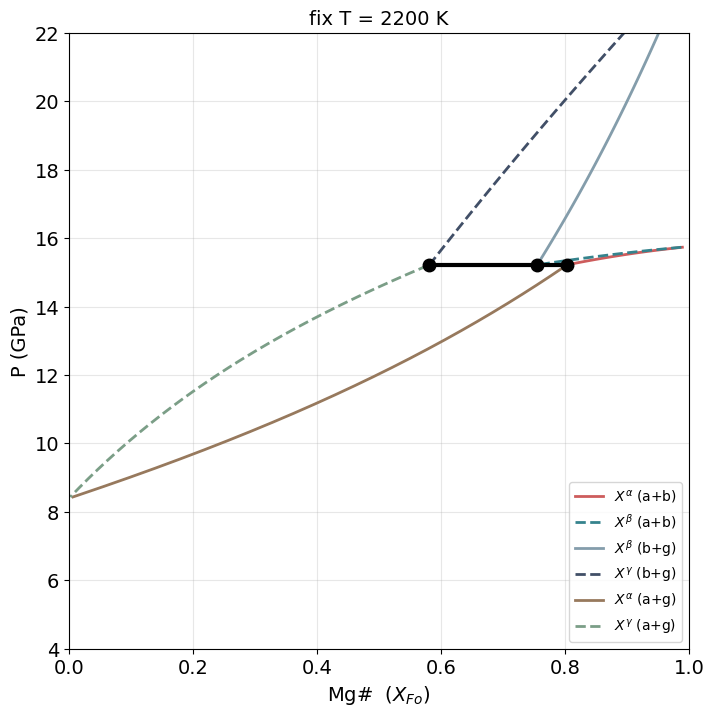
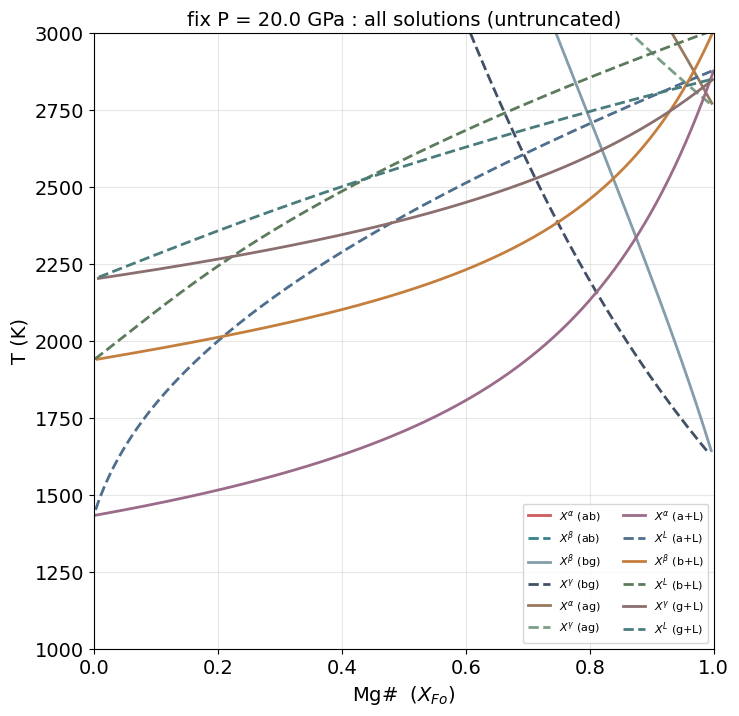
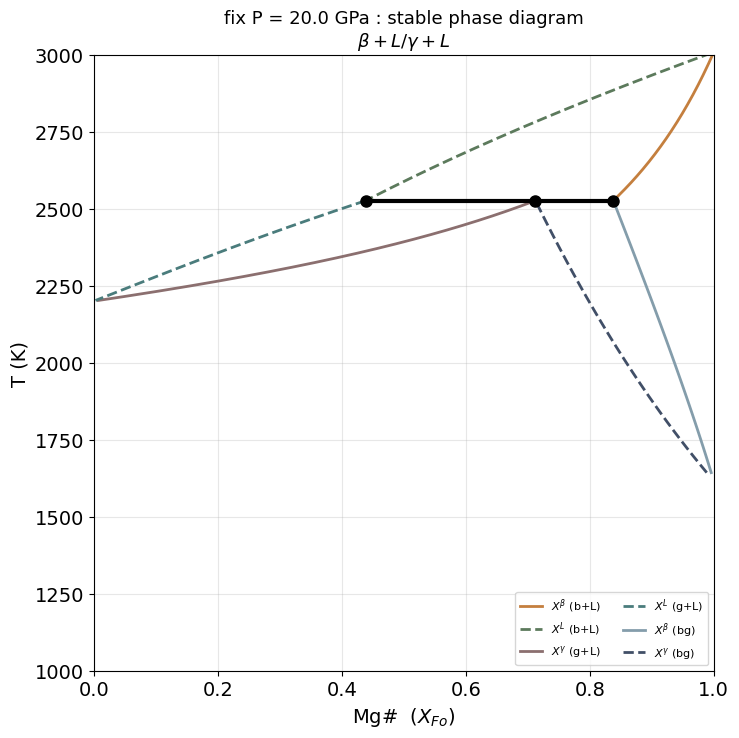
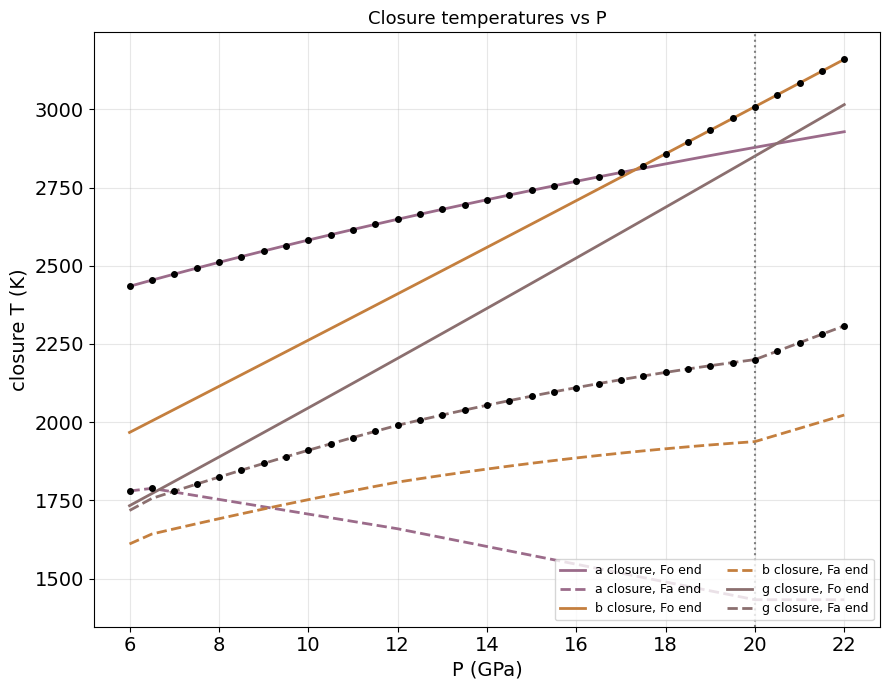
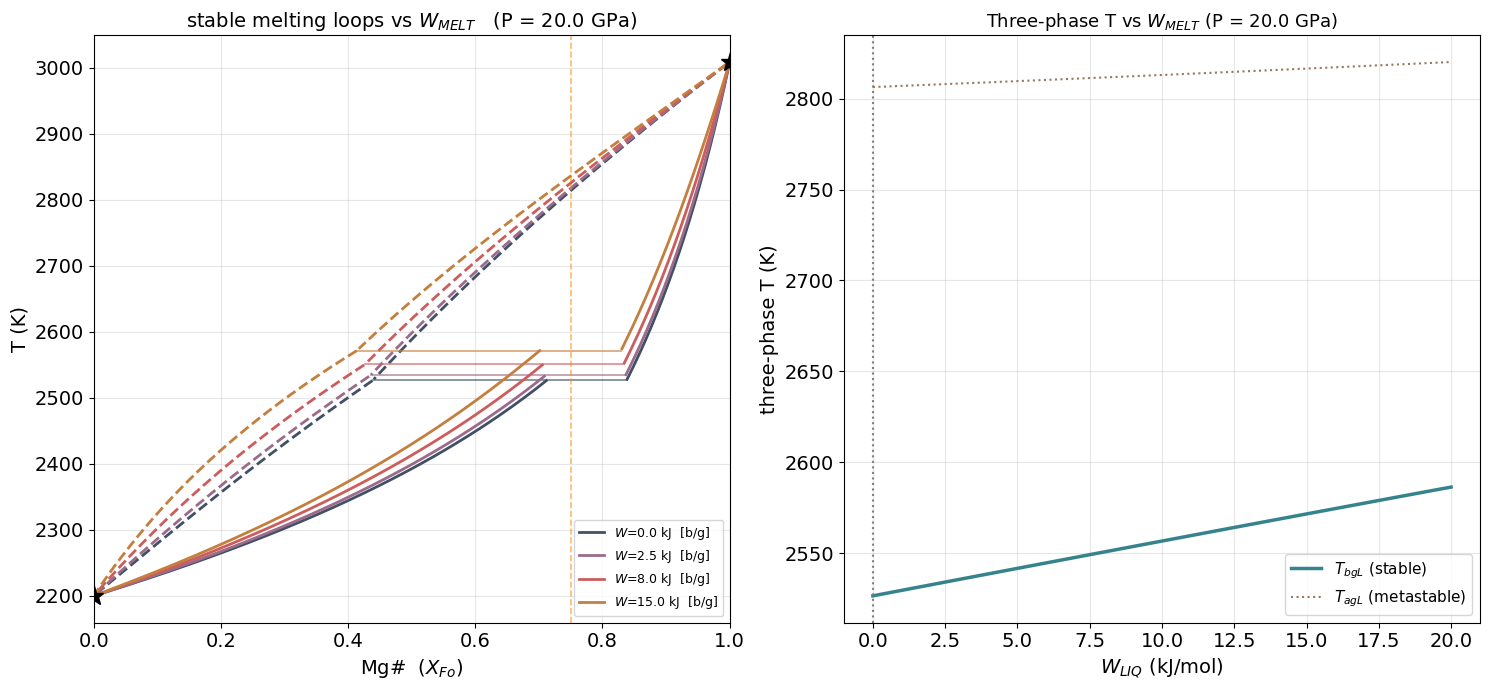

Python code for these plots, in order:
# 56.invariant_2.py
# Fo-Fa phase diagram pipeline (alpha, beta, gamma, liquid; regular solutions).
# Topology is decided by the CLOSURE TEMPERATURES at the two ends, not by whether a
# particular three-phase line happens to solve:
#   Fo end: whichever of alpha/beta/gamma has the HIGHEST closure temperature is the most
#           stable solid there -> it owns the top layer.
#   Fa end: same rule -> it owns the bottom layer.
#   The three-phase lines are then whatever is needed to connect them.
#   fig1: isothermal P-X at T_fix          fig2: isobaric T-X, all solutions
#   fig3: isobaric T-X, stable diagram     fig4: closure temperatures vs P
#   fig5: W_LIQ sensitivity
import numpy as np
import matplotlib.pyplot as plt
from scipy.optimize import brentq, fsolve

plt.rcParams['font.family'] = 'DejaVu Sans'
COLORS = ['#CD5C5C', '#35838D', '#849DAB', '#414F67', '#97795D', '#7B9E87',
          '#9B6B8A', '#4E6E8E', '#C47F3E', '#5C7A5C', '#8B6F6F', '#4A7C7C',
          '#7A6B9B', '#6B8E7A']

R      = 8.314
T_fix  = 2200.0     # K, fig1 (isothermal P-X)
P_fix  = 20         # GPa, fig2/3/4/5 (isobaric T-X)
W_LIQ  = 0.0        # J/mol, liquid non-ideality (the ONLY free W in the melting equations)
W_LIST = [0., 2500., 8000., 15000.]   # candidate W_LIQ values for fig5
WCOL   = [COLORS[3], COLORS[6], COLORS[0], COLORS[8]]
X_MARS = 0.75

# Pierru 2026: Table 3 solidus {P: Tsol}, Table 4 tie lines (P, T, mineral, XS, XL)
PIERRU_SOL = {7.95: 1890, 9.6: 1960, 14.1: 2090, 17.7: 2200}
PIERRU_TIE = [(8.0, 1890, 'Ol(cold)', 0.80, 0.53), (8.0, 1890, 'Ol(warm)', 0.85, 0.58),
              (9.6, 1960, 'Ol', 0.91, 0.67), (14.1, 2090, 'Wad', 0.80, 0.51),
              (17.7, 2200, 'Rw', 0.74, 0.50)]

# ── thermodynamic data (Akaogi 1989 Table 3) ─────────────────────────────────
dv298 = {('Fo','ab'): -3.16, ('Fo','bg'): -0.98, ('Fo','ag'): -4.14,
         ('Fa','ab'): -3.20, ('Fa','bg'): -1.04, ('Fa','ag'): -4.24}
transformation_point = {('Fo','ab'): (14.2, 1600.),   # Katsura et al. 2004b
                        ('Fo','bg'): (19.0, 1473.),   # Katsura & Ito 1989
                        ('Fa','ag'): (5.25, 1273.)}   # Yagi et al. 1987 eq.(1)
dS_Akaogi = {('Fo','ab'): -7.7,  ('Fo','bg'): -7.3, ('Fo','ag'): -15.0,
             ('Fa','ab'): -10.9, ('Fa','bg'): -3.1, ('Fa','ag'): -14.0}
dH_Akaogi = {('Fo','ab'): 29970, ('Fo','bg'): 9080,  ('Fo','ag'): 39050,
             ('Fa','ab'): 9620,  ('Fa','bg'): -5790, ('Fa','ag'): 3830}

# dV from dG = 0 at the transition point: dV = -(dH - Ttr dS) / Ptr   (x1000: GPa -> J/cm3)
dV = {}
for k in [('Fo','ab'), ('Fo','bg')]:
    Ptr, Ttr = transformation_point[k]
    dV[k] = -(dH_Akaogi[k] - Ttr*dS_Akaogi[k]) / (Ptr*1000.)
# Fa: only a->g is measured. Hess for dH, dS; split dV_ag in the ratio of the 298 K volumes.
Ptr, Ttr = transformation_point[('Fa','ag')]
DH_ag = dH_Akaogi[('Fa','ab')] + dH_Akaogi[('Fa','bg')]
DS_ag = dS_Akaogi[('Fa','ab')] + dS_Akaogi[('Fa','bg')]
DV_ag = -(DH_ag - Ttr*DS_ag) / (Ptr*1000.)
for k in [('Fa','ab'), ('Fa','bg')]:
    dV[k] = DV_ag * dv298[k] / dv298[('Fa','ag')]

W_SETS = {
 'akaogi':    {'a': lambda P: 12600. + 260.*P, 'b': lambda P: 7800.,  'g': lambda P: 7800.},
 'slb2024':   {'a': lambda P: 2500.,           'b': lambda P: 12900., 'g': lambda P: 6200.},
 'chanyshev': {'a': lambda P: 4074.,           'b': lambda P: 12900., 'g': lambda P: 5394.},
}
W = W_SETS['slb2024']

DH_Fo_ab, DS_Fo_ab, DV_Fo_ab = dH_Akaogi[('Fo','ab')], dS_Akaogi[('Fo','ab')], dV[('Fo','ab')]
DH_Fo_bg, DS_Fo_bg, DV_Fo_bg = dH_Akaogi[('Fo','bg')], dS_Akaogi[('Fo','bg')], dV[('Fo','bg')]
DH_Fa_ab, DS_Fa_ab, DV_Fa_ab = dH_Akaogi[('Fa','ab')], dS_Akaogi[('Fa','ab')], dV[('Fa','ab')]
DH_Fa_bg, DS_Fa_bg, DV_Fa_bg = dH_Akaogi[('Fa','bg')], dS_Akaogi[('Fa','bg')], dV[('Fa','bg')]
DH_Fo_ag, DS_Fo_ag, DV_Fo_ag = DH_Fo_ab + DH_Fo_bg, DS_Fo_ab + DS_Fo_bg, DV_Fo_ab + DV_Fo_bg
DH_Fa_ag, DS_Fa_ag, DV_Fa_ag = DH_Fa_ab + DH_Fa_bg, DS_Fa_ab + DS_Fa_bg, DV_Fa_ab + DV_Fa_bg

# dG = dH - T dS + dV P   (dV cm3/mol x 1000 -> J/(mol GPa))
def dG_Fo_ab(P, T): return DH_Fo_ab - T*DS_Fo_ab + DV_Fo_ab*1000.0*P
def dG_Fo_bg(P, T): return DH_Fo_bg - T*DS_Fo_bg + DV_Fo_bg*1000.0*P
def dG_Fa_ab(P, T): return DH_Fa_ab - T*DS_Fa_ab + DV_Fa_ab*1000.0*P
def dG_Fa_bg(P, T): return DH_Fa_bg - T*DS_Fa_bg + DV_Fa_bg*1000.0*P
def dG_Fo_ag(P, T): return dG_Fo_ab(P, T) + dG_Fo_bg(P, T)     # Hess
def dG_Fa_ag(P, T): return dG_Fa_ab(P, T) + dG_Fa_bg(P, T)
zero = lambda P, T: 0.0

# ── melting inputs ───────────────────────────────────────────────────────────
DH_FO_fus = 142000.0    # Richet et al. 1993
DH_FA_fus = 89300.0     # Richet et al. 1993
# Each solid carries its own W_phi from W_SETS in the melting equations. (An older version used
# one W for every solid, inconsistent with the solid-solid equations, so three-phase points did
# not land on the solid-solid loops.)

# Fo melting point: Birch-Murnaghan (K0 = 125.4 GPa, K' = 5.33) gives x = V/V0 at P,
#   f = ((1/x)^(2/3) - 1)/2,  P = 3 K0 f (1+2f)^2.5 (1 + 1.5 (K'-4) f),  Tm_Fo = 2163 (1 + 3 (1 - x))
def Tm_Fo_func(P):
    K0, Kp = 125.4, 5.33
    def P_of_x(x):
        f = ((1/x)**(2/3) - 1)/2
        return 3*K0*f*(1+2*f)**2.5 * (1 + 1.5*(Kp-4)*f) - P
    return 2163.0*(1 + 3.0*(1 - brentq(P_of_x, 0.5, 1.0)))

# Fa melting data {P: (Tm, solid phase)}; gamma points converted to an effective alpha melting
# point: Tm_eff = Tm / (1 - dG_Fa_ag(P, Tm)/DH_FA_fus); alpha: Tm_eff = Tm
FA_MELT = {0.0: (1490., 'a'), 3.0: (1650., 'a'), 6.3: (1793., 'a'),
           12.0: (1990., 'g'), 20.0: (2200., 'g')}
Ps_FA  = sorted(FA_MELT)
Tms_FA = [FA_MELT[p][0] / (1.0 - (0.0 if FA_MELT[p][1] == 'a' else dG_Fa_ag(p, FA_MELT[p][0])) / DH_FA_fus)
          for p in Ps_FA]

Tm_Fo_P = Tm_Fo_func(P_fix)
Tm_Fa_P = np.interp(P_fix, Ps_FA, Tms_FA)

# closure temperature: first sign change of f(T) on a 300-4000 K scan, refined by brentq; NaN if none
def find_closure(f, Tlo=300., Thi=4000., n=600):
    Ts = np.linspace(Tlo, Thi, n)
    fs = np.array([f(t) for t in Ts])
    i = np.where(np.isfinite(fs[:-1]) & np.isfinite(fs[1:]) & (fs[:-1]*fs[1:] < 0))[0]
    return brentq(f, Ts[i[0]], Ts[i[0]+1]) if len(i) else np.nan

# ── phase registry: shift terms (relative to alpha), W, closure temperatures, colours ──
PH = {
 'a': dict(sym=r'\alpha', dFo=zero,     dFa=zero,     W=W['a'](P_fix), c_s=COLORS[6],  c_l=COLORS[7]),
 'b': dict(sym=r'\beta',  dFo=dG_Fo_ab, dFa=dG_Fa_ab, W=W['b'](P_fix), c_s=COLORS[8],  c_l=COLORS[9]),
 'g': dict(sym=r'\gamma', dFo=dG_Fo_ag, dFa=dG_Fa_ag, W=W['g'](P_fix), c_s=COLORS[10], c_l=COLORS[11]),
}
PH['a']['Tc_Fo'] = Tm_Fo_P
PH['a']['Tc_Fa'] = Tm_Fa_P
# phi closure: DH_fus (1 - T/Tm) = dG_(a->phi)(P, T)
for k in ['b', 'g']:
    PH[k]['Tc_Fo'] = find_closure(lambda T, k=k: DH_FO_fus*(1 - T/Tm_Fo_P) - PH[k]['dFo'](P_fix, T))
    PH[k]['Tc_Fa'] = find_closure(lambda T, k=k: DH_FA_fus*(1 - T/Tm_Fa_P) - PH[k]['dFa'](P_fix, T))

print(f'P_fix = {P_fix} GPa   Tm_Fo = {Tm_Fo_P:.1f} K   Tm_Fa(eff) = {Tm_Fa_P:.1f} K')
print('closure temperatures (the pure end-member melting point of each structure):')
print(f"  Fo end:  a={PH['a']['Tc_Fo']:7.1f}  b={PH['b']['Tc_Fo']:7.1f}  g={PH['g']['Tc_Fo']:7.1f}")
print(f"  Fa end:  a={PH['a']['Tc_Fa']:7.1f}  b={PH['b']['Tc_Fa']:7.1f}  g={PH['g']['Tc_Fa']:7.1f}")

# ── melting loop of solid k (continuation along Tgrid) ───────────────────────
#   2 ln(XL/XS)         + [WL (1-XL)^2 - Ws (1-XS)^2]/RT - DH_Fo/R (1/Tm_Fo - 1/T) - dG_Fo_(a->k)/RT = 0
#   2 ln((1-XL)/(1-XS)) + [WL XL^2     - Ws XS^2    ]/RT - DH_Fa/R (1/Tm_Fa - 1/T) - dG_Fa_(a->k)/RT = 0
def scan_melt(Tgrid, k, WL=W_LIQ):
    dFo, dFa, Ws = PH[k]['dFo'], PH[k]['dFa'], PH[k]['W']
    out = []; X = [0.999, 0.995]
    for T in Tgrid:
        def eqs(v):
            Xs, Xl = v
            e1 = 2*np.log(Xl/Xs)         + (WL*(1-Xl)**2 - Ws*(1-Xs)**2)/(R*T) \
                 - DH_FO_fus/R*(1/Tm_Fo_P - 1/T) - dFo(P_fix, T)/(R*T)
            e2 = 2*np.log((1-Xl)/(1-Xs)) + (WL*Xl**2     - Ws*Xs**2)/(R*T) \
                 - DH_FA_fus/R*(1/Tm_Fa_P - 1/T) - dFa(P_fix, T)/(R*T)
            return [e1, e2]
        s, info, ok, _ = fsolve(eqs, X, full_output=True)
        if ok == 1 and max(abs(info['fvec'])) < 1e-8 and 0 < s[1] < s[0] < 1:
            out.append(s); X = list(s)
        else:
            out.append([np.nan, np.nan])
    return np.array(out)

# ── three-phase k1 + k2 + L: the two melting pairs share XL and T. Multistart, accept only
#    converged and ordered (0 < XL < X2 < X1 < 1, 300 < T < 4000) ──
def solve_three(k1, k2, WL=W_LIQ):
    dFo1, dFa1, W1 = PH[k1]['dFo'], PH[k1]['dFa'], PH[k1]['W']
    dFo2, dFa2, W2 = PH[k2]['dFo'], PH[k2]['dFa'], PH[k2]['W']
    def eqs(v):
        X1, X2, Xl, T = v
        return [2*np.log(Xl/X1) + (WL*(1-Xl)**2 - W1*(1-X1)**2)/(R*T)
                - DH_FO_fus/R*(1/Tm_Fo_P - 1/T) - dFo1(P_fix, T)/(R*T),
                2*np.log((1-Xl)/(1-X1)) + (WL*Xl**2 - W1*X1**2)/(R*T)
                - DH_FA_fus/R*(1/Tm_Fa_P - 1/T) - dFa1(P_fix, T)/(R*T),
                2*np.log(Xl/X2) + (WL*(1-Xl)**2 - W2*(1-X2)**2)/(R*T)
                - DH_FO_fus/R*(1/Tm_Fo_P - 1/T) - dFo2(P_fix, T)/(R*T),
                2*np.log((1-Xl)/(1-X2)) + (WL*Xl**2 - W2*X2**2)/(R*T)
                - DH_FA_fus/R*(1/Tm_Fa_P - 1/T) - dFa2(P_fix, T)/(R*T)]
    for T0 in np.linspace(1400., 3000., 17):
        for (x1, x2, xl) in [(0.95,0.90,0.70), (0.85,0.75,0.45), (0.70,0.55,0.30),
                             (0.55,0.40,0.20), (0.35,0.25,0.12)]:
            s, info, ok, _ = fsolve(eqs, [x1, x2, xl, T0], full_output=True)
            if (ok == 1 and max(abs(info['fvec'])) < 1e-8
                    and 0 < s[2] < s[1] < s[0] < 1 and 300 < s[3] < 4000):
                return dict(X1=s[0], X2=s[1], XL=s[2], T=s[3], has=True, pair=k1+k2)
    return dict(X1=np.nan, X2=np.nan, XL=np.nan, T=np.nan, has=False, pair=k1+k2)

# ── topology: highest closure wins each end (W-independent); connect them ────
TOP = max([(k, PH[k]['Tc_Fo']) for k in 'abg' if np.isfinite(PH[k]['Tc_Fo'])], key=lambda x: x[1])[0]
BOT = max([(k, PH[k]['Tc_Fa']) for k in 'abg' if np.isfinite(PH[k]['Tc_Fa'])], key=lambda x: x[1])[0]

# returns (SEQ, LINES) for a given W_LIQ: SEQ = stable solids from top to bottom
def build_topology(WM):
    if TOP == BOT:
        return [TOP], []
    if TOP == 'a' and BOT == 'g':
        ab = solve_three('a', 'b', WM)
        bg = solve_three('b', 'g', WM)
        if ab['has'] and bg['has'] and ab['T'] > bg['T']:
            return ['a','b','g'], [ab, bg]                # beta has a melting window
        ag = solve_three('a', 'g', WM)                    # beta squeezed out
        return (['a','g'], [ag]) if ag['has'] else ([TOP], [])
    ln = solve_three(TOP, BOT, WM)
    return ([TOP, BOT], [ln]) if ln['has'] else ([TOP], [])

SEQ, LINES = build_topology(W_LIQ)
TOPO = ' + L  /  '.join(PH[k]['sym'] for k in SEQ) + ' + L'
print(f"\ntopology at {P_fix} GPa:  Fo end -> '{TOP}'   Fa end -> '{BOT}'")
print(f"  stable sequence : {' / '.join(k+'+L' for k in SEQ)}")
for l in LINES:
    print(f"  three-phase line: {l['pair']}L  T={l['T']:.1f} K  "
          f"X1={l['X1']:.3f} X2={l['X2']:.3f} XL={l['XL']:.3f}")
if not LINES:
    print('  (no three-phase line: one solid owns the whole solidus)')

# consistency check: a three-phase point must ALSO satisfy the solid-solid equilibrium at that T
SSPAIR = {'ab': (dG_Fo_ab, dG_Fa_ab), 'bg': (dG_Fo_bg, dG_Fa_bg), 'ag': (dG_Fo_ag, dG_Fa_ag)}
for l in LINES:
    dGFo, dGFa = SSPAIR[l['pair']]
    W1, W2 = PH[l['pair'][0]]['W'], PH[l['pair'][1]]['W']
    T = l['T']
    def ss(v):
        X1, X2 = v
        return [2*np.log(X2/X1) + (W2*(1-X2)**2 - W1*(1-X1)**2)/(R*T) + dGFo(P_fix, T)/(R*T),
                2*np.log((1-X2)/(1-X1)) + (W2*X2**2 - W1*X1**2)/(R*T) + dGFa(P_fix, T)/(R*T)]
    s = fsolve(ss, [l['X1'], l['X2']])
    print(f"  consistency {l['pair']}L: melting gives ({l['X1']:.4f}, {l['X2']:.4f}), "
          f"solid-solid gives ({s[0]:.4f}, {s[1]:.4f})  "
          f"-> max|diff| = {max(abs(l['X1']-s[0]), abs(l['X2']-s[1])):.2e}")

# ── subsolidus topology: solid-solid three-phase line T3 at P_fix ────────────
#   T3 stable (below the melt)        -> ab, bg below T3 ; ag above T3
#   T3 metastable (above the melt) or absent -> only ab, bg ; ag never drawn
Wa, Wb, Wg = W['a'](P_fix), W['b'](P_fix), W['g'](P_fix)
def eqs_T3(v):
    Xa, Xb, Xg, T = v
    return [2*np.log(Xb/Xa) + (Wb*(1-Xb)**2 - Wa*(1-Xa)**2)/(R*T) + dG_Fo_ab(P_fix, T)/(R*T),
            2*np.log((1-Xb)/(1-Xa)) + (Wb*Xb**2 - Wa*Xa**2)/(R*T) + dG_Fa_ab(P_fix, T)/(R*T),
            2*np.log(Xg/Xb) + (Wg*(1-Xg)**2 - Wb*(1-Xb)**2)/(R*T) + dG_Fo_bg(P_fix, T)/(R*T),
            2*np.log((1-Xg)/(1-Xb)) + (Wg*Xg**2 - Wb*Xb**2)/(R*T) + dG_Fa_bg(P_fix, T)/(R*T)]
SS3 = dict(Xa=np.nan, Xb=np.nan, Xg=np.nan, T=np.nan, has=False)
for T0 in np.linspace(800., 3000., 23):
    s, i, o, _ = fsolve(eqs_T3, [0.7, 0.55, 0.35, T0], full_output=True)
    if o == 1 and max(abs(i['fvec'])) < 1e-8 and 0 < s[2] < s[1] < s[0] < 1 and 300 < s[3] < 4000:
        SS3 = dict(Xa=s[0], Xb=s[1], Xg=s[2], T=s[3], has=True)
        break

T_MELT_MIN = min([l['T'] for l in LINES]) if LINES else np.inf
T3_STABLE = SS3['has'] and SS3['T'] < T_MELT_MIN
if T3_STABLE:
    SS_WINDOW = {'ab': (-np.inf, SS3['T']), 'bg': (-np.inf, SS3['T']), 'ag': (SS3['T'], np.inf)}
else:
    SS_WINDOW = {'ab': (-np.inf, np.inf), 'bg': (-np.inf, np.inf), 'ag': None}
print(f"  solid-solid T3: has={SS3['has']}  T={SS3['T']:.1f} K  stable={T3_STABLE}")

# ── solid-solid loop (continuation). isobar=True: grid is T at P_fix; False: grid is P at T_fix
#   2 ln(X2/X1)         + [Wh (1-X2)^2 - Wl (1-X1)^2]/RT + dG_Fo/RT = 0
#   2 ln((1-X2)/(1-X1)) + [Wh X2^2     - Wl X1^2    ]/RT + dG_Fa/RT = 0
def scan_ss(grid, Wlo, Whi, dGFo, dGFa, isobar):
    out = []; X = [0.999, 0.995]
    for v0 in grid:
        P, T = (P_fix, v0) if isobar else (v0, T_fix)
        Wl, Wh = Wlo(P), Whi(P)
        def eqs(v):
            X1, X2 = v
            return [2*np.log(X2/X1) + (Wh*(1-X2)**2 - Wl*(1-X1)**2)/(R*T) + dGFo(P, T)/(R*T),
                    2*np.log((1-X2)/(1-X1)) + (Wh*X2**2 - Wl*X1**2)/(R*T) + dGFa(P, T)/(R*T)]
        s, i, o, _ = fsolve(eqs, X, full_output=True)
        if o == 1 and max(abs(i['fvec'])) < 1e-8 and 0 < s[1] < s[0] < 1:
            out.append(s); X = list(s)
        else:
            out.append([np.nan, np.nan])
    return np.array(out)

# ══ fig1: isothermal P-X at T_fix ══════════════════════════════════════════
def equations(v):
    Xa, Xb, Xg, P = v
    Wa, Wb, Wg = W['a'](P), W['b'](P), W['g'](P)
    T = T_fix
    return [2*np.log(Xb/Xa) + (Wb*(1-Xb)**2 - Wa*(1-Xa)**2)/(R*T) + dG_Fo_ab(P, T)/(R*T),
            2*np.log((1-Xb)/(1-Xa)) + (Wb*Xb**2 - Wa*Xa**2)/(R*T) + dG_Fa_ab(P, T)/(R*T),
            2*np.log(Xg/Xb) + (Wg*(1-Xg)**2 - Wb*(1-Xb)**2)/(R*T) + dG_Fo_bg(P, T)/(R*T),
            2*np.log((1-Xg)/(1-Xb)) + (Wg*Xg**2 - Wb*Xb**2)/(R*T) + dG_Fa_bg(P, T)/(R*T)]
sol, info, ok, _ = fsolve(equations, [0.8, 0.8, 0.6, 13.9], full_output=True)
XaP3, XbP3, XgP3, P3 = sol
has_P3 = ok == 1 and max(abs(info['fvec'])) < 1e-8 and 0 < XgP3 < XbP3 < XaP3 < 1
print(f'\nfig1: invariant P3 at T = {T_fix:.0f} K:  has={has_P3}  P3 = {P3:.3f} GPa')

# end-member transition pressures: dG(P, T_fix) = 0 -> P = -(dH - T dS)/dV
Pg_ab = np.linspace(-(DH_Fo_ab - T_fix*DS_Fo_ab)/DV_Fo_ab/1000, -(DH_Fa_ab - T_fix*DS_Fa_ab)/DV_Fa_ab/1000, 250)
Pg_bg = np.linspace(-(DH_Fo_bg - T_fix*DS_Fo_bg)/DV_Fo_bg/1000, -(DH_Fa_bg - T_fix*DS_Fa_bg)/DV_Fa_bg/1000, 250)
Pg_ag = np.linspace(-(DH_Fo_ag - T_fix*DS_Fo_ag)/DV_Fo_ag/1000, -(DH_Fa_ag - T_fix*DS_Fa_ag)/DV_Fa_ag/1000, 250)
abP = scan_ss(Pg_ab, W['a'], W['b'], dG_Fo_ab, dG_Fa_ab, False)
bgP = scan_ss(Pg_bg, W['b'], W['g'], dG_Fo_bg, dG_Fa_bg, False)
agP = scan_ss(Pg_ag, W['a'], W['g'], dG_Fo_ag, dG_Fa_ag, False)
mP_ab = Pg_ab > P3 if has_P3 else np.ones_like(Pg_ab, bool)
mP_bg = Pg_bg > P3 if has_P3 else np.ones_like(Pg_bg, bool)
mP_ag = Pg_ag < P3 if has_P3 else np.ones_like(Pg_ag, bool)

fig1, ax1 = plt.subplots(figsize=(8, 8))
ax1.plot(abP[mP_ab,0], Pg_ab[mP_ab], '-',  color=COLORS[0], lw=2, label=r'$X^\alpha$ (a+b)')
ax1.plot(abP[mP_ab,1], Pg_ab[mP_ab], '--', color=COLORS[1], lw=2, label=r'$X^\beta$ (a+b)')
ax1.plot(bgP[mP_bg,0], Pg_bg[mP_bg], '-',  color=COLORS[2], lw=2, label=r'$X^\beta$ (b+g)')
ax1.plot(bgP[mP_bg,1], Pg_bg[mP_bg], '--', color=COLORS[3], lw=2, label=r'$X^\gamma$ (b+g)')
ax1.plot(agP[mP_ag,0], Pg_ag[mP_ag], '-',  color=COLORS[4], lw=2, label=r'$X^\alpha$ (a+g)')
ax1.plot(agP[mP_ag,1], Pg_ag[mP_ag], '--', color=COLORS[5], lw=2, label=r'$X^\gamma$ (a+g)')
if has_P3:
    ax1.plot([XgP3, XaP3], [P3]*2, 'k-', lw=3, zorder=5)
    ax1.plot([XaP3, XbP3, XgP3], [P3]*3, 'ko', ms=9, zorder=6)
ax1.set_xlim(0, 1); ax1.set_ylim(4, 22)
ax1.set_xlabel('Mg#  ($X_{Fo}$)', fontsize=14); ax1.set_ylabel('P (GPa)', fontsize=14)
ax1.set_title(f'fix T = {T_fix:.0f} K', fontsize=14)
ax1.tick_params(labelsize=14); ax1.grid(alpha=0.3)
ax1.legend(fontsize=10, loc='lower right')

# ══ fig2 / fig3: isobaric T-X at P_fix ═════════════════════════════════════
# end-member transition temperatures: dG(P_fix, T) = 0 -> T = (dH + dV P)/dS
T_Fo_ab = (DH_Fo_ab + 1000*DV_Fo_ab*P_fix)/DS_Fo_ab
T_Fa_ab = (DH_Fa_ab + 1000*DV_Fa_ab*P_fix)/DS_Fa_ab
T_Fo_bg = (DH_Fo_bg + 1000*DV_Fo_bg*P_fix)/DS_Fo_bg
T_Fa_bg = (DH_Fa_bg + 1000*DV_Fa_bg*P_fix)/DS_Fa_bg
T_Fo_ag = (DH_Fo_ag + 1000*DV_Fo_ag*P_fix)/DS_Fo_ag
T_Fa_ag = (DH_Fa_ag + 1000*DV_Fa_ag*P_fix)/DS_Fa_ag
Tg_ss = {'ab': np.linspace(T_Fo_ab, T_Fa_ab, 250),
         'bg': np.linspace(T_Fo_bg, T_Fa_bg, 250),
         'ag': np.linspace(T_Fo_ag, T_Fa_ag, 250)}
SS = {'ab': scan_ss(Tg_ss['ab'], W['a'], W['b'], dG_Fo_ab, dG_Fa_ab, True),
      'bg': scan_ss(Tg_ss['bg'], W['b'], W['g'], dG_Fo_bg, dG_Fa_bg, True),
      'ag': scan_ss(Tg_ss['ag'], W['a'], W['g'], dG_Fo_ag, dG_Fa_ag, True)}
SS_STYLE = {'ab': (r'\alpha', r'\beta',  COLORS[0], COLORS[1]),
            'bg': (r'\beta',  r'\gamma', COLORS[2], COLORS[3]),
            'ag': (r'\alpha', r'\gamma', COLORS[4], COLORS[5])}

# melting loops: each scanned between its own two closure temperatures
Tg_m, ML = {}, {}
for k in 'abg':
    t1, t2 = PH[k]['Tc_Fo'], PH[k]['Tc_Fa']
    if np.isfinite(t1) and np.isfinite(t2):
        Tg_m[k] = np.linspace(t1*0.999, t2*1.001, 300)
        ML[k]   = scan_melt(Tg_m[k], k)

fig2, ax2 = plt.subplots(figsize=(8, 8))
for key, arr in SS.items():
    s1, s2, c1, c2 = SS_STYLE[key]
    ax2.plot(arr[:,0], Tg_ss[key], '-',  color=c1, lw=2, label=f'$X^{{{s1}}}$ ({key})')
    ax2.plot(arr[:,1], Tg_ss[key], '--', color=c2, lw=2, label=f'$X^{{{s2}}}$ ({key})')
for k in ML:
    ax2.plot(ML[k][:,0], Tg_m[k], '-',  color=PH[k]['c_s'], lw=2, label=f"$X^{{{PH[k]['sym']}}}$ ({k}+L)")
    ax2.plot(ML[k][:,1], Tg_m[k], '--', color=PH[k]['c_l'], lw=2, label=f'$X^L$ ({k}+L)')
ax2.set_xlim(0, 1); ax2.set_ylim(1000, 3000)
ax2.set_xlabel(r'Mg#  ($X_{Fo}$)', fontsize=14); ax2.set_ylabel('T (K)', fontsize=14)
ax2.set_title(f'fix P = {P_fix:.1f} GPa : all solutions (untruncated)', fontsize=14)
ax2.tick_params(labelsize=14); ax2.grid(alpha=0.3)
ax2.legend(fontsize=8, loc='lower right', ncol=2)

fig3, ax3 = plt.subplots(figsize=(8, 8))
# each melting loop in SEQ lives between its neighbouring three-phase lines
for i, k in enumerate(SEQ):
    hi = LINES[i-1]['T'] if i > 0 else np.inf             # line above it
    lo = LINES[i]['T']   if i < len(LINES) else -np.inf   # line below it
    m = (Tg_m[k] < hi) & (Tg_m[k] > lo)
    ax3.plot(ML[k][m,0], Tg_m[k][m], '-',  color=PH[k]['c_s'], lw=2, label=f"$X^{{{PH[k]['sym']}}}$ ({k}+L)")
    ax3.plot(ML[k][m,1], Tg_m[k][m], '--', color=PH[k]['c_l'], lw=2, label=f'$X^L$ ({k}+L)')
# three-phase tie lines
for l in LINES:
    ax3.plot([l['XL'], l['X1']], [l['T']]*2, 'k-', lw=3, zorder=5)
    ax3.plot([l['X1'], l['X2'], l['XL']], [l['T']]*3, 'ko', ms=8, zorder=6)
# solid-solid loops: window from the subsolidus topology, capped by its own melting
# three-phase line if one exists, else by the lowest three-phase line
for key, arr in SS.items():
    win = SS_WINDOW[key]
    if win is None:
        continue
    lo, hi = win
    own = next((l['T'] for l in LINES if set(l['pair']) == set(key)), None)
    hi = min(hi, own if own is not None else T_MELT_MIN)
    m = (Tg_ss[key] > lo) & (Tg_ss[key] < hi)
    if m.sum() == 0:
        continue
    s1, s2, c1, c2 = SS_STYLE[key]
    ax3.plot(arr[m,0], Tg_ss[key][m], '-',  color=c1, lw=2, label=f'$X^{{{s1}}}$ ({key})')
    ax3.plot(arr[m,1], Tg_ss[key][m], '--', color=c2, lw=2, label=f'$X^{{{s2}}}$ ({key})')
# stable solid-solid tie line
if T3_STABLE:
    ax3.plot([SS3['Xg'], SS3['Xa']], [SS3['T']]*2, 'k-', lw=2.5, zorder=5)
    ax3.plot([SS3['Xa'], SS3['Xb'], SS3['Xg']], [SS3['T']]*3, 'ko', ms=7, zorder=6)
ax3.legend(fontsize=8, loc='lower right', ncol=2)
# Pierru 2026 overlay (multicomponent: our solidus should sit ABOVE these)
for (Pp, Tp, mineral, XS_obs, XL_obs) in PIERRU_TIE:
    if abs(Pp - P_fix) < 1.0:
        ax3.plot([XS_obs, XL_obs], [Tp]*2, color='darkgreen', lw=2, zorder=9)
        ax3.scatter([XS_obs], [Tp], marker='o', s=140, color='limegreen', edgecolors='darkgreen', zorder=12, lw=2)
        ax3.scatter([XL_obs], [Tp], marker='D', s=140, color='limegreen', edgecolors='darkgreen', zorder=12, lw=2)
        print(f'  Pierru tie line {mineral}: T = {Tp} K  XS = {XS_obs}  XL = {XL_obs}')
P_near = min(PIERRU_SOL, key=lambda k: abs(k - P_fix))
Tsol_obs = PIERRU_SOL[P_near] if abs(P_near - P_fix) < 1.0 else None
if Tsol_obs is not None:
    ax3.scatter([X_MARS], [Tsol_obs], marker='s', s=200, color='limegreen', edgecolors='darkgreen', zorder=11, lw=2)
ax3.set_xlim(0, 1); ax3.set_ylim(1000, 3000)
ax3.set_xlabel(r'Mg#  ($X_{Fo}$)', fontsize=14); ax3.set_ylabel('T (K)', fontsize=14)
ax3.set_title(f'fix P = {P_fix:.1f} GPa : stable phase diagram\n${TOPO}$', fontsize=13)
ax3.tick_params(labelsize=14); ax3.grid(alpha=0.3)

# ══ fig4: pressure sweep of the topology ═══════════════════════════════════
Pg = np.linspace(6., 22., 33)
rows = []
for P in Pg:
    tmFo = Tm_Fo_func(P)
    tmFa = np.interp(P, Ps_FA, Tms_FA)
    tc = {'a': (tmFo, tmFa)}
    for k, dFo, dFa in [('b', dG_Fo_ab, dG_Fa_ab), ('g', dG_Fo_ag, dG_Fa_ag)]:
        tc[k] = (find_closure(lambda T: DH_FO_fus*(1 - T/tmFo) - dFo(P, T)),
                 find_closure(lambda T: DH_FA_fus*(1 - T/tmFa) - dFa(P, T)))
    fo = max([(k, v[0]) for k, v in tc.items() if np.isfinite(v[0])], key=lambda x: x[1])[0]
    fa = max([(k, v[1]) for k, v in tc.items() if np.isfinite(v[1])], key=lambda x: x[1])[0]
    rows.append((P, tc, fo, fa))

fig4, ax4 = plt.subplots(figsize=(9, 7))
for k, c in [('a', COLORS[6]), ('b', COLORS[8]), ('g', COLORS[10])]:
    ax4.plot(Pg, [r[1][k][0] for r in rows], '-',  color=c, lw=2, label=f'{k} closure, Fo end')
    ax4.plot(Pg, [r[1][k][1] for r in rows], '--', color=c, lw=2, label=f'{k} closure, Fa end')
# black dots: winner at each end (owns that layer)
for r in rows:
    ax4.plot(r[0], r[1][r[2]][0], 'k.', ms=8, zorder=5)
    ax4.plot(r[0], r[1][r[3]][1], 'k.', ms=8, zorder=5)
ax4.axvline(P_fix, color='grey', ls=':', lw=1.5)
ax4.set_xlabel('P (GPa)', fontsize=14); ax4.set_ylabel('closure T (K)', fontsize=14)
ax4.set_title('Closure temperatures vs P', fontsize=13)
ax4.tick_params(labelsize=14); ax4.grid(alpha=0.3)
ax4.legend(fontsize=9, ncol=2, loc='lower right')
plt.tight_layout()

print('\npressure sweep of the topology:')
prev = None
for (P, tc, fo, fa) in rows:
    tag = f'{fo}/{fa}'
    if tag != prev:
        print(f'  P >= {P:5.1f} GPa :  Fo end -> {fo} ,  Fa end -> {fa}')
        prev = tag

# ══ fig5: W_LIQ sensitivity (TOP/BOT do not depend on W: closures have no W term) ══
fig5, (ax5a, ax5b) = plt.subplots(1, 2, figsize=(15, 7))

# left: stable melting loops for each W_LIQ (solid = solidus, dashed = liquidus,
# thin horizontals = three-phase lines, stars = W-independent closures)
TOPO_W, SEGS = {}, {}
for WM, c in zip(W_LIST, WCOL):
    seqW, linesW = build_topology(WM)
    TOPO_W[WM], SEGS[WM] = (seqW, linesW), []
    tag = '/'.join(seqW)
    for i, k in enumerate(seqW):
        if k not in Tg_m:
            continue
        loop = scan_melt(Tg_m[k], k, WM)
        hi = linesW[i-1]['T'] if i > 0 else np.inf
        lo = linesW[i]['T']   if i < len(linesW) else -np.inf
        m = (Tg_m[k] < hi) & (Tg_m[k] > lo)
        SEGS[WM].append((k, loop, Tg_m[k], m))
        lbl = f'$W$={WM/1000:.1f} kJ  [{tag}]' if i == 0 else None
        ax5a.plot(loop[m,0], Tg_m[k][m], '-',  color=c, lw=2, label=lbl)
        ax5a.plot(loop[m,1], Tg_m[k][m], '--', color=c, lw=2)
    for l in linesW:
        ax5a.plot([l['XL'], l['X1']], [l['T']]*2, '-', color=c, lw=1.2, alpha=0.7)
for k in 'abg':
    if k == TOP and np.isfinite(PH[k]['Tc_Fo']):
        ax5a.plot([1], [PH[k]['Tc_Fo']], 'k*', ms=14, zorder=6)
    if k == BOT and np.isfinite(PH[k]['Tc_Fa']):
        ax5a.plot([0], [PH[k]['Tc_Fa']], 'k*', ms=14, zorder=6)

# right: three-phase temperatures vs W_LIQ (solid = stable, dotted = metastable)
Wgrid = np.linspace(0., 20000., 50)
res = {'ab': [], 'bg': [], 'ag': []}
stable = {'ab': [], 'bg': [], 'ag': []}
for WM in Wgrid:
    seqW, linesW = build_topology(WM)
    active = {l['pair'] for l in linesW}
    for pair in ['ab', 'bg', 'ag']:
        l = solve_three(pair[0], pair[1], WM)
        res[pair].append(l['T'] if l['has'] else np.nan)
        stable[pair].append(pair in active)
for pair, c in [('ab', COLORS[0]), ('bg', COLORS[1]), ('ag', COLORS[4])]:
    T  = np.array(res[pair], dtype=float)
    st = np.array(stable[pair])
    if np.any(st & np.isfinite(T)):
        ax5b.plot(Wgrid/1000, np.where(st, T, np.nan), '-', color=c, lw=2.5,
                  label=rf'$T_{{{pair[0]}{pair[1]}L}}$ (stable)')
    if np.any((~st) & np.isfinite(T)):
        ax5b.plot(Wgrid/1000, np.where(~st, T, np.nan), ':', color=c, lw=1.5,
                  label=rf'$T_{{{pair[0]}{pair[1]}L}}$ (metastable)')
ax5b.axvline(W_LIQ/1000, color='grey', ls=':', lw=1.5)
ax5b.set_xlabel(r'$W_{LIQ}$ (kJ/mol)', fontsize=14)
ax5b.set_ylabel('three-phase T (K)', fontsize=14)
ax5b.set_title(f'Three-phase T vs $W_{{MELT}}$ (P = {P_fix:.1f} GPa)', fontsize=13)
ax5b.tick_params(labelsize=14); ax5b.grid(alpha=0.3)
ax5b.legend(fontsize=11, loc='lower right')

print(f'\nW_LIQ sensitivity at P = {P_fix} GPa   (TOP={TOP}, BOT={BOT}, W-independent)')
for WM in W_LIST:
    seqW, linesW = TOPO_W[WM]
    ln = '  '.join(f"{l['pair']}L={l['T']:.1f}" for l in linesW) or '(none)'
    print(f"  W={WM/1000:5.1f} kJ:  seq={'/'.join(seqW):8s}  {ln}")

# Pierru 2026 overlay on fig5 left: model solidus T at Mg# = X_MARS vs Pierru Table 3 Tsol.
# Multicomponent freezing-point depression => the model should sit ABOVE the green point
# (a direction check, not a fitting target). Table 4 tie lines are a visual reference only.
ax5a.axvline(X_MARS, color='darkorange', ls='--', lw=1.2, alpha=0.6)
for (Pp, Tp, mineral, XS_obs, XL_obs) in PIERRU_TIE:
    if abs(Pp - P_fix) < 1.0:
        ax5a.plot([XS_obs, XL_obs], [Tp]*2, color='darkgreen', lw=2, zorder=9)
        ax5a.scatter([XS_obs], [Tp], marker='o', s=120, color='limegreen', edgecolors='darkgreen', zorder=12, lw=2)
        ax5a.scatter([XL_obs], [Tp], marker='D', s=120, color='limegreen', edgecolors='darkgreen', zorder=12, lw=2)

if Tsol_obs is not None:
    ax5a.scatter([X_MARS], [Tsol_obs], marker='s', s=200, color='limegreen',
                 edgecolors='darkgreen', zorder=11, lw=2, label='Pierru $T_{sol}$')
    print(f'\nmodel solidus at Mg#={X_MARS}  vs  Pierru Tsol = {Tsol_obs} K   (P = {P_fix} GPa)')
    for WM, c in zip(W_LIST, WCOL):
        # interpolate the stable solidus of this W at X_MARS (first segment that spans it)
        T_model, ph = np.nan, None
        for (k, loop, Tg, m) in SEGS[WM]:
            m = m & np.isfinite(loop[:,0])
            if m.sum() < 2:
                continue
            xs, tt = loop[m,0], Tg[m]
            if xs.min() <= X_MARS <= xs.max():
                o = np.argsort(xs)
                T_model, ph = float(np.interp(X_MARS, xs[o], tt[o])), k
                break
        if np.isnan(T_model):
            print(f'  W={WM/1000:5.1f} kJ:  Mg#={X_MARS} not on any stable solidus '
                  f'(swallowed by a three-phase line)')
            continue
        ax5a.scatter([X_MARS], [T_model], marker='_', s=300, color=c, lw=3, zorder=10)
        print(f'  W={WM/1000:5.1f} kJ:  model = {T_model:7.1f} K ({ph}+L)   '
              f'diff = {T_model-Tsol_obs:+7.1f} K')

ax5a.set_xlim(0, 1)
ax5a.set_xlabel(r'Mg#  ($X_{Fo}$)', fontsize=14)
ax5a.set_ylabel('T (K)', fontsize=14)
ax5a.set_title(f'stable melting loops vs $W_{{MELT}}$   (P = {P_fix:.1f} GPa)', fontsize=14)
ax5a.tick_params(labelsize=14); ax5a.grid(alpha=0.3)
ax5a.legend(fontsize=9, loc='lower right')
plt.tight_layout()
plt.show()
